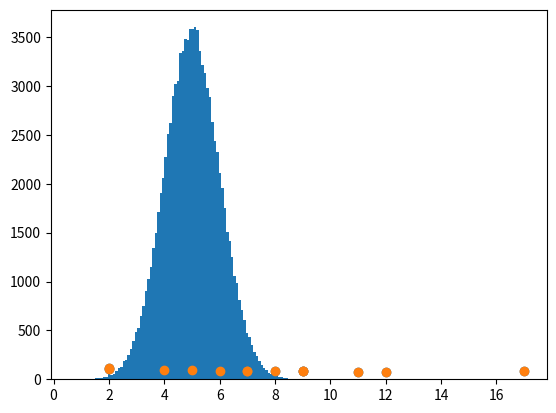

This chart was generated by the following Python code:
import numpy
import matplotlib.pyplot as plt

x = numpy.random.normal(5.0, 1.0, 100000)

plt.hist(x, 100)
plt.show()


import matplotlib.pyplot as plt

x = [5,7,8,7,2,17,2,9,4,11,12,9,6]
y = [99,86,87,88,111,86,103,87,94,78,77,85,86]

plt.scatter(x, y)
plt.show()

import matplotlib.pyplot as plt

x = [5,7,8,7,2,17,2,9,4,11,12,9,6]
y = [99,86,87,88,111,86,103,87,94,78,77,85,86]

plt.scatter(x, y)
plt.show()